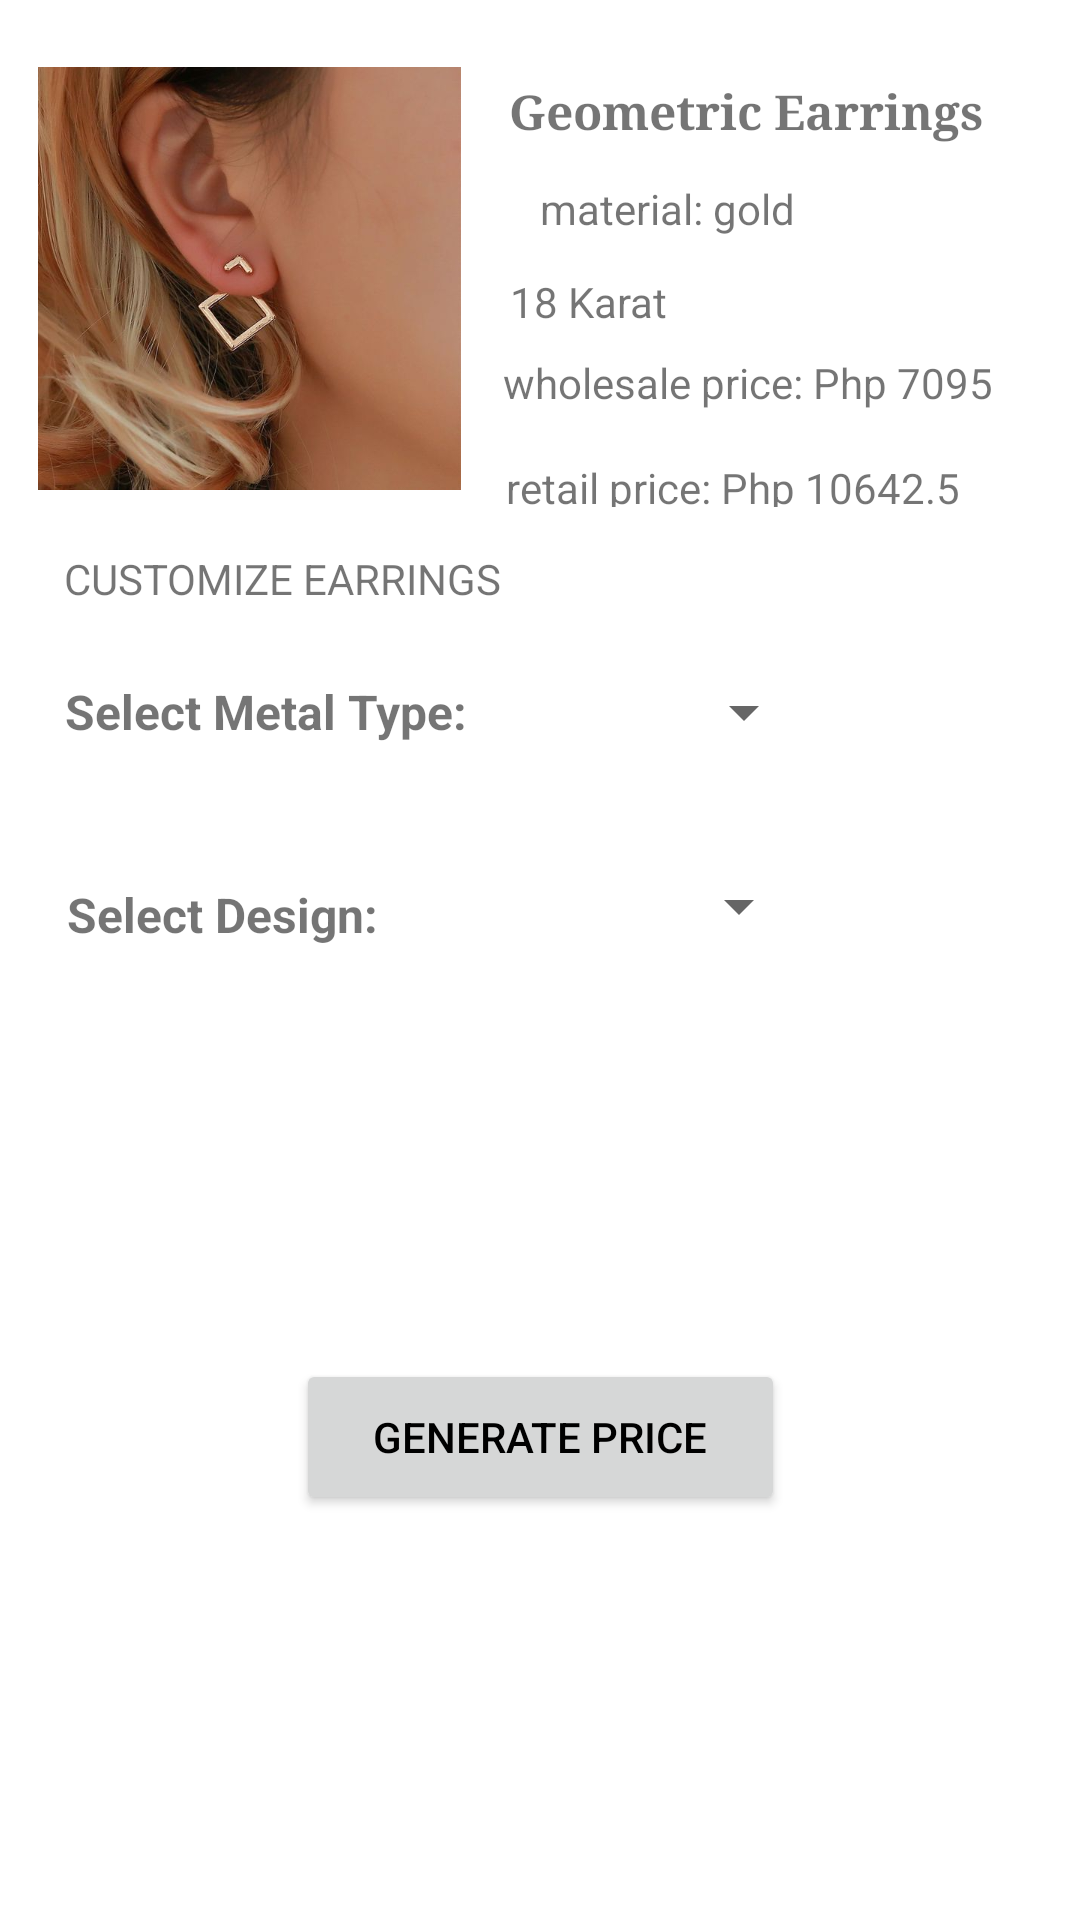

Android layout source for this screen:
<!-- AndroidManifest.xml: application theme Theme.EgayTacolod_CLE_EndTerm -->
<!-- res/layout/activity_geometric.xml -->
<?xml version="1.0" encoding="utf-8"?>
<androidx.constraintlayout.widget.ConstraintLayout xmlns:android="http://schemas.android.com/apk/res/android"
    xmlns:app="http://schemas.android.com/apk/res-auto"
    xmlns:tools="http://schemas.android.com/tools"
    android:layout_width="match_parent"
    android:layout_height="match_parent"
    android:padding="10dp"
    tools:context=".Geometric">

    <ImageView
        android:id="@+id/imageView"
        android:layout_width="141dp"
        android:layout_height="149dp"
        android:src="@drawable/geometric"
        app:layout_constraintBottom_toBottomOf="parent"
        app:layout_constraintEnd_toEndOf="parent"
        app:layout_constraintHorizontal_bias="0.014"
        app:layout_constraintStart_toStartOf="parent"
        app:layout_constraintTop_toTopOf="parent"
        app:layout_constraintVertical_bias="0.018" />

    <TextView
        android:id="@+id/textView"
        android:layout_width="wrap_content"
        android:layout_height="wrap_content"
        android:layout_marginTop="16dp"
        android:fontFamily="serif"
        android:text="Geometric Earrings"
        android:textSize="16sp"
        android:textStyle="bold"
        app:layout_constraintEnd_toEndOf="parent"
        app:layout_constraintHorizontal_bias="0.418"
        app:layout_constraintStart_toEndOf="@+id/imageView"
        app:layout_constraintTop_toTopOf="parent" />

    <TextView
        android:id="@+id/textView2"
        android:layout_width="wrap_content"
        android:layout_height="wrap_content"
        android:layout_marginTop="12dp"
        android:text="material: gold "
        app:layout_constraintEnd_toEndOf="parent"
        app:layout_constraintHorizontal_bias="0.244"
        app:layout_constraintStart_toEndOf="@+id/imageView"
        app:layout_constraintTop_toBottomOf="@+id/textView" />

    <TextView
        android:id="@+id/textView3"
        android:layout_width="wrap_content"
        android:layout_height="wrap_content"
        android:layout_marginTop="16dp"
        android:text="CUSTOMIZE EARRINGS"
        app:layout_constraintEnd_toEndOf="parent"
        app:layout_constraintHorizontal_bias="0.058"
        app:layout_constraintStart_toStartOf="parent"
        app:layout_constraintTop_toBottomOf="@+id/imageView" />

    <TextView
        android:id="@+id/textView4"
        android:layout_width="wrap_content"
        android:layout_height="wrap_content"
        android:layout_marginTop="8dp"
        android:text="wholesale price: Php 7095"
        app:layout_constraintEnd_toEndOf="parent"
        app:layout_constraintHorizontal_bias="0.423"
        app:layout_constraintStart_toEndOf="@+id/imageView"
        app:layout_constraintTop_toBottomOf="@+id/textView8" />

    <TextView
        android:id="@+id/textView5"
        android:layout_width="158dp"
        android:layout_height="16dp"
        android:layout_marginTop="16dp"
        android:text="retail price: Php 10642.5"
        app:layout_constraintEnd_toEndOf="parent"
        app:layout_constraintHorizontal_bias="0.393"
        app:layout_constraintStart_toEndOf="@+id/imageView"
        app:layout_constraintTop_toBottomOf="@+id/textView4" />

    <TextView
        android:id="@+id/textView6"
        android:layout_width="wrap_content"
        android:layout_height="wrap_content"
        android:layout_marginTop="24dp"
        android:text="Select Metal Type:"
        android:textSize="16dp"
        android:textStyle="bold"
        app:layout_constraintBottom_toBottomOf="parent"
        app:layout_constraintEnd_toEndOf="parent"
        app:layout_constraintHorizontal_bias="0.057"
        app:layout_constraintStart_toStartOf="parent"
        app:layout_constraintTop_toBottomOf="@+id/textView3"
        app:layout_constraintVertical_bias="0.0" />

    <Spinner
        android:id="@+id/spinner1"
        android:layout_width="wrap_content"
        android:layout_height="wrap_content"
        android:layout_alignBottom="@+id/textView6"
        android:layout_marginTop="24dp"
        android:layout_toRightOf="@+id/textView6"
        android:minHeight="48dp"
        app:layout_constraintBottom_toBottomOf="parent"
        app:layout_constraintEnd_toEndOf="parent"
        app:layout_constraintHorizontal_bias="0.465"
        app:layout_constraintStart_toEndOf="@+id/textView6"
        app:layout_constraintTop_toBottomOf="@+id/textView5"
        app:layout_constraintVertical_bias="0.052" />

    <TextView
        android:id="@+id/textView7"
        android:layout_width="wrap_content"
        android:layout_height="wrap_content"
        android:layout_marginTop="24dp"
        android:text="Select Design:"
        android:textSize="16dp"
        android:textStyle="bold"
        app:layout_constraintBottom_toBottomOf="parent"
        app:layout_constraintEnd_toEndOf="parent"
        app:layout_constraintHorizontal_bias="0.052"
        app:layout_constraintStart_toStartOf="parent"
        app:layout_constraintTop_toBottomOf="@+id/textView6"
        app:layout_constraintVertical_bias="0.065" />

    <Spinner
        android:id="@+id/spinner2"
        android:layout_width="wrap_content"
        android:layout_height="wrap_content"
        app:layout_constraintBottom_toBottomOf="parent"
        app:layout_constraintEnd_toEndOf="parent"
        app:layout_constraintHorizontal_bias="0.547"
        app:layout_constraintStart_toEndOf="@+id/textView7"
        app:layout_constraintTop_toBottomOf="@+id/spinner1"
        app:layout_constraintVertical_bias="0.083" />

    <Button
        android:id="@+id/btnCompute"
        android:layout_width="163dp"
        android:layout_height="52dp"
        android:text="Generate Price"
        android:textColor="@color/black"
        android:textSize="14sp"
        app:layout_constraintBottom_toBottomOf="parent"
        app:layout_constraintEnd_toEndOf="parent"
        app:layout_constraintStart_toStartOf="parent"
        app:layout_constraintTop_toTopOf="parent"
        app:layout_constraintVertical_bias="0.78" />

    <TextView
        android:id="@+id/textView8"
        android:layout_width="wrap_content"
        android:layout_height="wrap_content"
        android:layout_marginTop="12dp"
        android:layout_marginEnd="100dp"
        android:text="18 Karat"
        app:layout_constraintEnd_toEndOf="parent"
        app:layout_constraintHorizontal_bias="0.375"
        app:layout_constraintStart_toEndOf="@+id/imageView"
        app:layout_constraintTop_toBottomOf="@+id/textView2" />

</androidx.constraintlayout.widget.ConstraintLayout>
<!-- resources referenced by this layout -->
<resources>
  <color name="black">#FF000000</color>
  <!-- drawable geometric: jpg bitmap (drawable, 37514 bytes) -->
  <style name="Theme.EgayTacolod_CLE_EndTerm" parent="Theme.MaterialComponents.DayNight.DarkActionBar">
          
          <item name="colorPrimary">@color/color1</item>
          <item name="colorPrimaryVariant">@color/color2</item>
          <item name="colorOnPrimary">@color/white</item>
          
          <item name="colorSecondary">@color/teal_200</item>
          <item name="colorSecondaryVariant">@color/teal_700</item>
          <item name="colorOnSecondary">@color/black</item>
          
          <item name="android:statusBarColor">?attr/colorPrimaryVariant</item>
          
      </style>
  <color name="color1">#AD8164</color>
  <color name="color2">#A6A6A6</color>
  <color name="white">#FFFFFFFF</color>
  <color name="teal_200">#FF03DAC5</color>
  <color name="teal_700">#FF018786</color>
</resources>
